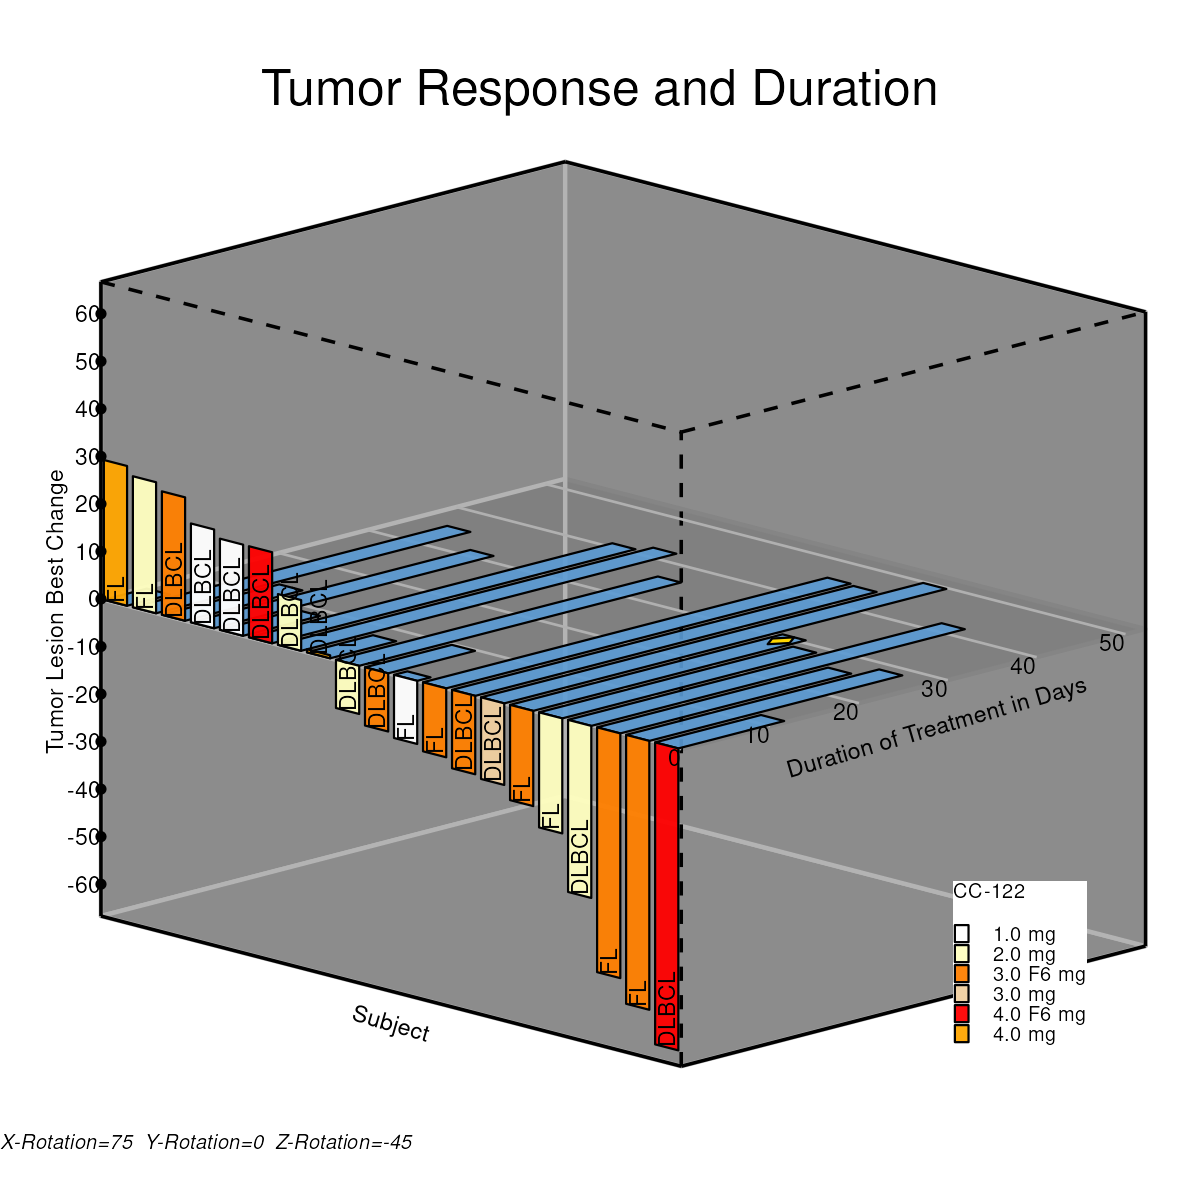

Values plotted in this chart, from the file beside it:
type, pid, Drug, DrugLabel, Code, x, y, z, xn, yn, zn, xp, yp, zp, Lid, yTickVal, zTickVal
Duration, 1, 3, 4.0 mg, FL, -1.125, 0, 0, -1.238, -1, 0, -1.582, 0.04347, 0.1622, , , 
Duration, 1, 3, 4.0 mg, FL, -1.125, 4.831, 0, -1.238, -0.8151, 0, -1.451, 0.07731, 0.2885, , , 
Duration, 1, 3, 4.0 mg, FL, -0.125, 4.831, 0, -1.137, -0.8151, 0, -1.381, 0.05901, 0.2202, , , 
Duration, 1, 3, 4.0 mg, FL, -0.125, 0, 0, -1.137, -1, 0, -1.511, 0.02516, 0.09391, , , 
Response, 2, 3, 4.0 mg, FL, -1.125, 0, 0, -1.238, -1, 0, -1.582, 0.04347, 0.1622, , , 
Response, 2, 3, 4.0 mg, FL, -1.125, 0, 29.4, -1.238, -1, 0.4407, -1.582, 0.4692, 0.04815, , , 
Response, 2, 3, 4.0 mg, FL, -0.125, 0, 29.4, -1.137, -1, 0.4407, -1.511, 0.4509, -0.02015, , , 
Response, 2, 3, 4.0 mg, FL, -0.125, 0, 0, -1.137, -1, 0, -1.511, 0.02516, 0.09391, , , 
Code, 2, 3, 4.0 mg, FL, -0.625, 0, 0, -1.188, -1, 0, -1.547, 0.03431, 0.1281, , , 
Duration, 3, 1, 2.0 mg, FL, 0.125, 0, 0, -1.113, -1, 0, -1.494, 0.02059, 0.07684, , , 
Duration, 3, 1, 2.0 mg, FL, 0.125, 35.38, 0, -1.113, 0.3543, 0, -0.5361, 0.2684, 1.002, , , 
Duration, 3, 1, 2.0 mg, FL, 1.125, 35.38, 0, -1.012, 0.3543, 0, -0.4654, 0.2501, 0.9335, , , 
Duration, 3, 1, 2.0 mg, FL, 1.125, 0, 0, -1.012, -1, 0, -1.423, 0.002288, 0.008538, , , 
Response, 4, 1, 2.0 mg, FL, 0.125, 0, 0, -1.113, -1, 0, -1.494, 0.02059, 0.07684, , , 
Response, 4, 1, 2.0 mg, FL, 0.125, 0, 27.56, -1.113, -1, 0.4132, -1.494, 0.4197, -0.03009, , , 
Response, 4, 1, 2.0 mg, FL, 1.125, 0, 27.56, -1.012, -1, 0.4132, -1.423, 0.4014, -0.09839, , , 
Response, 4, 1, 2.0 mg, FL, 1.125, 0, 0, -1.012, -1, 0, -1.423, 0.002288, 0.008538, , , 
Code, 4, 1, 2.0 mg, FL, 0.625, 0, 0, -1.062, -1, 0, -1.458, 0.01144, 0.04269, , , 
Duration, 5, 4, 3.0 F6 mg, DLBCL, 1.375, 0, 0, -0.9875, -1, 0, -1.405, -0.002288, -0.008538, , , 
Duration, 5, 4, 3.0 F6 mg, DLBCL, 1.375, 13.21, 0, -0.9875, -0.4944, 0, -1.048, 0.09024, 0.3368, , , 
Duration, 5, 4, 3.0 F6 mg, DLBCL, 2.375, 13.21, 0, -0.8875, -0.4944, 0, -0.9772, 0.07193, 0.2685, , , 
Duration, 5, 4, 3.0 F6 mg, DLBCL, 2.375, 0, 0, -0.8875, -1, 0, -1.335, -0.02059, -0.07684, , , 
Response, 6, 4, 3.0 F6 mg, DLBCL, 1.375, 0, 0, -0.9875, -1, 0, -1.405, -0.002288, -0.008538, , , 
Response, 6, 4, 3.0 F6 mg, DLBCL, 1.375, 0, 25.96, -0.9875, -1, 0.3892, -1.405, 0.3737, -0.1093, , , 
Response, 6, 4, 3.0 F6 mg, DLBCL, 2.375, 0, 25.96, -0.8875, -1, 0.3892, -1.335, 0.3554, -0.1776, , , 
Response, 6, 4, 3.0 F6 mg, DLBCL, 2.375, 0, 0, -0.8875, -1, 0, -1.335, -0.02059, -0.07684, , , 
Code, 6, 4, 3.0 F6 mg, DLBCL, 1.875, 0, 0, -0.9375, -1, 0, -1.37, -0.01144, -0.04269, , , 
Duration, 7, 0, 1.0 mg, DLBCL, 2.625, 0, 0, -0.8625, -1, 0, -1.317, -0.02516, -0.09391, , , 
Duration, 7, 0, 1.0 mg, DLBCL, 2.625, 31.45, 0, -0.8625, 0.2039, 0, -0.4657, 0.1952, 0.7283, , , 
Duration, 7, 0, 1.0 mg, DLBCL, 3.625, 31.45, 0, -0.7625, 0.2039, 0, -0.395, 0.1769, 0.66, , , 
Duration, 7, 0, 1.0 mg, DLBCL, 3.625, 0, 0, -0.7625, -1, 0, -1.246, -0.04347, -0.1622, , , 
Response, 8, 0, 1.0 mg, DLBCL, 2.625, 0, 0, -0.8625, -1, 0, -1.317, -0.02516, -0.09391, , , 
Response, 8, 0, 1.0 mg, DLBCL, 2.625, 0, 20.78, -0.8625, -1, 0.3116, -1.317, 0.2758, -0.1746, , , 
Response, 8, 0, 1.0 mg, DLBCL, 3.625, 0, 20.78, -0.7625, -1, 0.3116, -1.246, 0.2575, -0.2429, , , 
Response, 8, 0, 1.0 mg, DLBCL, 3.625, 0, 0, -0.7625, -1, 0, -1.246, -0.04347, -0.1622, , , 
Code, 8, 0, 1.0 mg, DLBCL, 3.125, 0, 0, -0.8125, -1, 0, -1.282, -0.03431, -0.1281, , , 
Duration, 9, 0, 1.0 mg, DLBCL, 3.875, 0, 0, -0.7375, -1, 0, -1.229, -0.04804, -0.1793, , , 
Duration, 9, 0, 1.0 mg, DLBCL, 3.875, 8.656, 0, -0.7375, -0.6686, 0, -0.9943, 0.01261, 0.04705, , , 
Duration, 9, 0, 1.0 mg, DLBCL, 4.875, 8.656, 0, -0.6375, -0.6686, 0, -0.9236, -0.005694, -0.02125, , , 
Duration, 9, 0, 1.0 mg, DLBCL, 4.875, 0, 0, -0.6375, -1, 0, -1.158, -0.06634, -0.2476, , , 
Response, 10, 0, 1.0 mg, DLBCL, 3.875, 0, 0, -0.7375, -1, 0, -1.229, -0.04804, -0.1793, , , 
Response, 10, 0, 1.0 mg, DLBCL, 3.875, 0, 19.17, -0.7375, -1, 0.2873, -1.229, 0.2295, -0.2537, , , 
Response, 10, 0, 1.0 mg, DLBCL, 4.875, 0, 19.17, -0.6375, -1, 0.2873, -1.158, 0.2112, -0.322, , , 
Response, 10, 0, 1.0 mg, DLBCL, 4.875, 0, 0, -0.6375, -1, 0, -1.158, -0.06634, -0.2476, , , 
Code, 10, 0, 1.0 mg, DLBCL, 4.375, 0, 0, -0.6875, -1, 0, -1.193, -0.05719, -0.2134, , , 
Duration, 11, 5, 4.0 F6 mg, DLBCL, 5.125, 0, 0, -0.6125, -1, 0, -1.14, -0.07092, -0.2647, , , 
Duration, 11, 5, 4.0 F6 mg, DLBCL, 5.125, 40.89, 0, -0.6125, 0.5654, 0, -0.03328, 0.2156, 0.8045, , , 
Duration, 11, 5, 4.0 F6 mg, DLBCL, 6.125, 40.89, 0, -0.5125, 0.5654, 0, 0.03743, 0.1973, 0.7362, , , 
Duration, 11, 5, 4.0 F6 mg, DLBCL, 6.125, 0, 0, -0.5125, -1, 0, -1.069, -0.08922, -0.333, , , 
Response, 12, 5, 4.0 F6 mg, DLBCL, 5.125, 0, 0, -0.6125, -1, 0, -1.14, -0.07092, -0.2647, , , 
Response, 12, 5, 4.0 F6 mg, DLBCL, 5.125, 0, 19.16, -0.6125, -1, 0.2872, -1.14, 0.2065, -0.339, , , 
Response, 12, 5, 4.0 F6 mg, DLBCL, 6.125, 0, 19.16, -0.5125, -1, 0.2872, -1.069, 0.1882, -0.4073, , , 
Response, 12, 5, 4.0 F6 mg, DLBCL, 6.125, 0, 0, -0.5125, -1, 0, -1.069, -0.08922, -0.333, , , 
Code, 12, 5, 4.0 F6 mg, DLBCL, 5.625, 0, 0, -0.5625, -1, 0, -1.105, -0.08007, -0.2988, , , 
Duration, 13, 1, 2.0 mg, DLBCL, 6.375, 0, 0, -0.4875, -1, 0, -1.052, -0.09379, -0.35, , , 
Duration, 13, 1, 2.0 mg, DLBCL, 6.375, 42.23, 0, -0.4875, 0.6166, 0, 0.0913, 0.2021, 0.7541, , , 
Duration, 13, 1, 2.0 mg, DLBCL, 7.375, 42.23, 0, -0.3875, 0.6166, 0, 0.162, 0.1838, 0.6858, , , 
Duration, 13, 1, 2.0 mg, DLBCL, 7.375, 0, 0, -0.3875, -1, 0, -0.9811, -0.1121, -0.4183, , , 
Response, 14, 1, 2.0 mg, DLBCL, 6.375, 0, 0, -0.4875, -1, 0, -1.052, -0.09379, -0.35, , , 
Response, 14, 1, 2.0 mg, DLBCL, 6.375, 0, 10.67, -0.4875, -1, 0.16, -1.052, 0.06074, -0.3915, , , 
... 159 more rows
